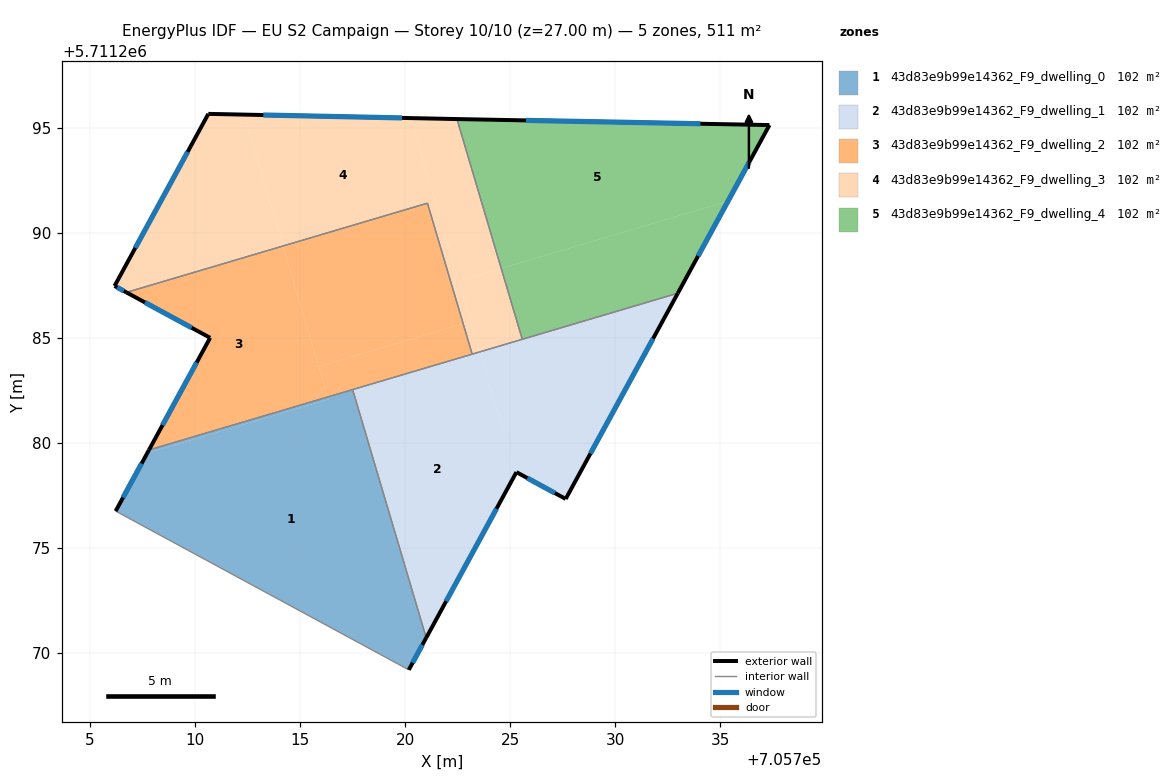
=== STOREY PLAN SPEC (per zone: floor XY polygon, exterior-wall plan segments, windows/doors) ===
zone 1: 43d83e9b99e14362_F9_dwelling_0  (102.3 m²)
  floor: (705716.36, 5711282.07) (705716.32, 5711282.18) (705707.82, 5711279.66) (705707.74, 5711279.51)
  floor: (705720.18, 5711269.20) (705721.01, 5711270.72) (705717.51, 5711282.53) (705716.32, 5711282.18) (705716.36, 5711282.07) (705707.74, 5711279.51) (705707.82, 5711279.66) (705706.23, 5711276.75)
  exterior wall: (705721.01, 5711270.72) – (705720.18, 5711269.20)  [1.7 m]
    window: (705720.82, 5711270.39) – (705720.36, 5711269.54)  [1.6 m²]
  exterior wall: (705706.23, 5711276.75) – (705707.82, 5711279.66)  [3.3 m]
    window: (705706.58, 5711277.40) – (705707.47, 5711279.02)  [3.1 m²]
  interior walls: 3
zone 2: 43d83e9b99e14362_F9_dwelling_1  (102.3 m²)
  floor: (705727.64, 5711277.33) (705732.98, 5711287.12) (705723.55, 5711284.33) (705725.27, 5711278.55) (705725.30, 5711278.61)
  floor: (705721.01, 5711270.73) (705725.27, 5711278.55) (705723.55, 5711284.33) (705717.51, 5711282.53)
  exterior wall: (705727.64, 5711277.33) – (705725.30, 5711278.61)  [2.7 m]
    window: (705727.13, 5711277.61) – (705725.82, 5711278.33)  [2.5 m²]
  exterior wall: (705725.30, 5711278.61) – (705721.01, 5711270.72)  [9.0 m]
    window: (705724.35, 5711276.87) – (705721.96, 5711272.47)  [8.4 m²]
  exterior wall: (705732.98, 5711287.12) – (705727.64, 5711277.33)  [11.1 m]
    window: (705731.80, 5711284.96) – (705728.82, 5711279.50)  [10.4 m²]
  interior walls: 4
zone 3: 43d83e9b99e14362_F9_dwelling_2  (102.3 m²)
  floor: (705716.32, 5711282.18) (705714.19, 5711289.37) (705706.74, 5711287.16) (705710.73, 5711285.00) (705707.82, 5711279.66)
  floor: (705722.77, 5711285.67) (705721.07, 5711291.40) (705714.19, 5711289.37) (705715.89, 5711283.63)
  floor: (705723.19, 5711284.22) (705722.77, 5711285.67) (705715.89, 5711283.63) (705716.32, 5711282.18)
  exterior wall: (705707.82, 5711279.66) – (705710.73, 5711285.00)  [6.1 m]
    window: (705708.46, 5711280.84) – (705710.08, 5711283.82)  [5.7 m²]
  exterior wall: (705710.73, 5711285.00) – (705706.74, 5711287.16)  [4.5 m]
    window: (705709.85, 5711285.48) – (705707.63, 5711286.68)  [4.2 m²]
  interior walls: 4
zone 4: 43d83e9b99e14362_F9_dwelling_3  (102.3 m²)
  floor: (705723.12, 5711285.78) (705720.26, 5711295.45) (705712.34, 5711295.62) (705714.19, 5711289.37) (705721.07, 5711291.40) (705722.77, 5711285.67)
  floor: (705725.58, 5711284.93) (705724.58, 5711288.30) (705722.55, 5711287.70) (705723.55, 5711284.33)
  floor: (705714.19, 5711289.37) (705712.34, 5711295.62) (705710.64, 5711295.65) (705706.18, 5711287.46) (705706.74, 5711287.16)
  floor: (705724.58, 5711288.30) (705722.47, 5711295.41) (705720.26, 5711295.45) (705722.55, 5711287.70)
  floor: (705723.55, 5711284.33) (705723.12, 5711285.78) (705722.77, 5711285.67) (705723.19, 5711284.22)
  exterior wall: (705706.74, 5711287.16) – (705706.18, 5711287.46)  [0.6 m]
    window: (705706.62, 5711287.23) – (705706.30, 5711287.40)  [0.6 m²]
  exterior wall: (705706.18, 5711287.46) – (705710.64, 5711295.65)  [9.3 m]
    window: (705707.17, 5711289.27) – (705709.66, 5711293.84)  [8.7 m²]
  exterior wall: (705710.64, 5711295.65) – (705722.47, 5711295.41)  [11.8 m]
    window: (705713.26, 5711295.60) – (705719.86, 5711295.46)  [11.1 m²]
  interior walls: 4
zone 5: 43d83e9b99e14362_F9_dwelling_4  (102.3 m²)
  floor: (705735.36, 5711291.50) (705737.34, 5711295.12) (705722.47, 5711295.41) (705724.58, 5711288.30)
  floor: (705732.98, 5711287.12) (705735.36, 5711291.50) (705724.58, 5711288.30) (705725.58, 5711284.93)
  exterior wall: (705722.47, 5711295.41) – (705737.34, 5711295.12)  [14.9 m]
    window: (705725.76, 5711295.34) – (705734.05, 5711295.18)  [13.9 m²]
  exterior wall: (705737.34, 5711295.12) – (705732.98, 5711287.12)  [9.1 m]
    window: (705736.37, 5711293.35) – (705733.94, 5711288.89)  [8.5 m²]
  interior walls: 2

=== DERIVED (storey summary) ===
Building: EU S2 Campaign
Storey: 10 of 10  (floor level z = 27.00 m)
Storey gross floor area: 511.3 m²
Zones on this storey: 5
  - 43d83e9b99e14362_F9_dwelling_0: floor 102.3 m²; exterior wall 5.0 m (15.1 m²); 2 window(s) 4.7 m²; WWR 31.1%
  - 43d83e9b99e14362_F9_dwelling_1: floor 102.3 m²; exterior wall 22.8 m (68.4 m²); 3 window(s) 21.3 m²; WWR 31.1%
  - 43d83e9b99e14362_F9_dwelling_2: floor 102.3 m²; exterior wall 10.6 m (31.8 m²); 2 window(s) 9.9 m²; WWR 31.1%
  - 43d83e9b99e14362_F9_dwelling_3: floor 102.3 m²; exterior wall 21.8 m (65.4 m²); 3 window(s) 20.4 m²; WWR 31.1%
  - 43d83e9b99e14362_F9_dwelling_4: floor 102.3 m²; exterior wall 24.0 m (71.9 m²); 2 window(s) 22.4 m²; WWR 31.1%
Zone adjacency (shared interzone walls):
  - 43d83e9b99e14362_F9_dwelling_0 ↔ 43d83e9b99e14362_F9_dwelling_1
  - 43d83e9b99e14362_F9_dwelling_0 ↔ 43d83e9b99e14362_F9_dwelling_2
  - 43d83e9b99e14362_F9_dwelling_1 ↔ 43d83e9b99e14362_F9_dwelling_2
  - 43d83e9b99e14362_F9_dwelling_1 ↔ 43d83e9b99e14362_F9_dwelling_3
  - 43d83e9b99e14362_F9_dwelling_1 ↔ 43d83e9b99e14362_F9_dwelling_4
  - 43d83e9b99e14362_F9_dwelling_2 ↔ 43d83e9b99e14362_F9_dwelling_3
  - 43d83e9b99e14362_F9_dwelling_3 ↔ 43d83e9b99e14362_F9_dwelling_4